Run: headless pygame with SDL's dummy video driver; simulated clock (each Clock.tick advances the game by its frame time, no real sleeping); random seed 0; keys injected as events and as key.get_pressed() state; no mouse input.
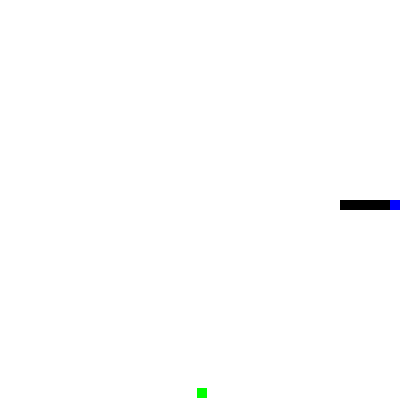
Frame 1 of 4 · flips 1–60 · no input
Frame 2 of 4 · flips 61–180 · tapped SPACE, RETURN · held RIGHT (→), D · screen unchanged from frame 1, image omitted
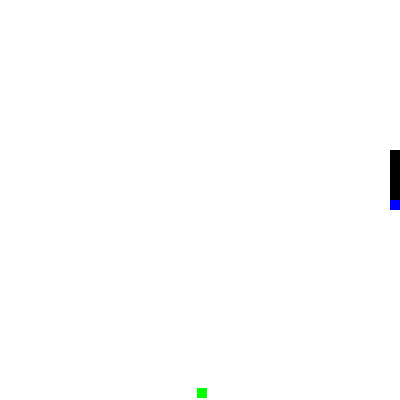
Frame 3 of 4 · flips 181–300 · held DOWN (↓), S
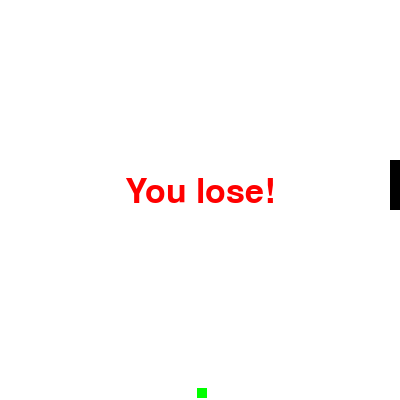
Frame 4 of 4 · flips 301–420 · held LEFT (←), A, UP (↑), W

The pygame program that drew these frames:

import pygame
import time
import random

SCREEN_WIDTH = 400
SCREEN_HEIGHT = 400
SNAKE_THICKNESS = 10

pygame.init()
gameDisplay = pygame.display.set_mode((SCREEN_WIDTH, SCREEN_HEIGHT))
pygame.display.set_caption('Game')

white = (255, 255, 255)
black = (0, 0, 0)
red = (255, 0, 0)
green = (0, 255, 0)
blue = (0, 0, 255)
yellow = (255, 255, 0)
purple = (255, 0, 255)
cyan = (0, 255, 255)

xPos = int(SCREEN_WIDTH/2)
yPos = int(SCREEN_HEIGHT/2)
direction = 'right'
speed = 0.1
length = 5
bodyPositions = [(xPos - 50, yPos), (xPos - 40, yPos), (xPos - 30, yPos), (xPos - 20, yPos), (xPos - 10, yPos)]
font = pygame.font.SysFont(None, 50)

gameExit = False
gameOver = False
foodEaten = True
foodPos = (0, 0)

def msgToScr(msg, colour):
    screen_text = font.render(msg, True, colour)
    gameDisplay.blit(screen_text, [SCREEN_WIDTH / 2 - 75, SCREEN_HEIGHT / 2 - 25])
    pygame.display.update()

while not gameExit and not gameOver:
    if (xPos, yPos) in bodyPositions:
        gameOver = True
    bodyPositions.append((xPos, yPos))
    if foodPos[0] in range(xPos - SNAKE_THICKNESS, xPos + SNAKE_THICKNESS) and foodPos[1] in range(yPos - SNAKE_THICKNESS, yPos + SNAKE_THICKNESS):
        foodEaten = True
        length += 1
    if not foodEaten:
        pass
    elif foodEaten:
        foodPos = (random.randint(0, SCREEN_WIDTH - SNAKE_THICKNESS), random.randint(0, SCREEN_HEIGHT - SNAKE_THICKNESS))
        foodEaten = False
    gameDisplay.fill(white)
    pygame.draw.rect(gameDisplay, blue, [xPos, yPos, SNAKE_THICKNESS, SNAKE_THICKNESS])
    pygame.draw.rect(gameDisplay, green, [foodPos[0], foodPos[1], SNAKE_THICKNESS, SNAKE_THICKNESS])
    for i in range(length):
        pygame.draw.rect(gameDisplay, black, [bodyPositions[i][0], bodyPositions[i][1], SNAKE_THICKNESS, SNAKE_THICKNESS])
    pygame.display.update()
    for event in pygame.event.get():
        print(event)
        if event.type == pygame.QUIT:
            gameExit = True
        elif event.type == pygame.KEYDOWN:
            if event.key == pygame.K_LEFT:
                if direction != 'right':
                    direction = 'left'
            elif event.key == pygame.K_RIGHT:
                if direction != 'left':
                    direction = 'right'
            elif event.key == pygame.K_UP:
                if direction != 'down':
                    direction = 'up'
            elif event.key == pygame.K_DOWN:
                if direction != 'up':
                    direction = 'down'
    if direction == 'up':
        yPos -= SNAKE_THICKNESS
    elif direction == 'down':
        yPos += SNAKE_THICKNESS
    elif direction == 'left':
        xPos -= SNAKE_THICKNESS
    elif direction == 'right':
        xPos += SNAKE_THICKNESS
    if yPos < 0:
        yPos = SCREEN_HEIGHT - SNAKE_THICKNESS
    elif yPos >= SCREEN_HEIGHT:
        yPos = 0
    elif xPos < 0:
        xPos = SCREEN_WIDTH - SNAKE_THICKNESS
    elif xPos >= SCREEN_WIDTH:
        xPos = 0
    if len(bodyPositions) > length:
        del(bodyPositions[0])
    time.sleep(speed)

if gameExit:
    pygame.quit()
    quit()
if gameOver:
    msgToScr('You lose!', red)
    time.sleep(3)
    pygame.quit()
    quit()
